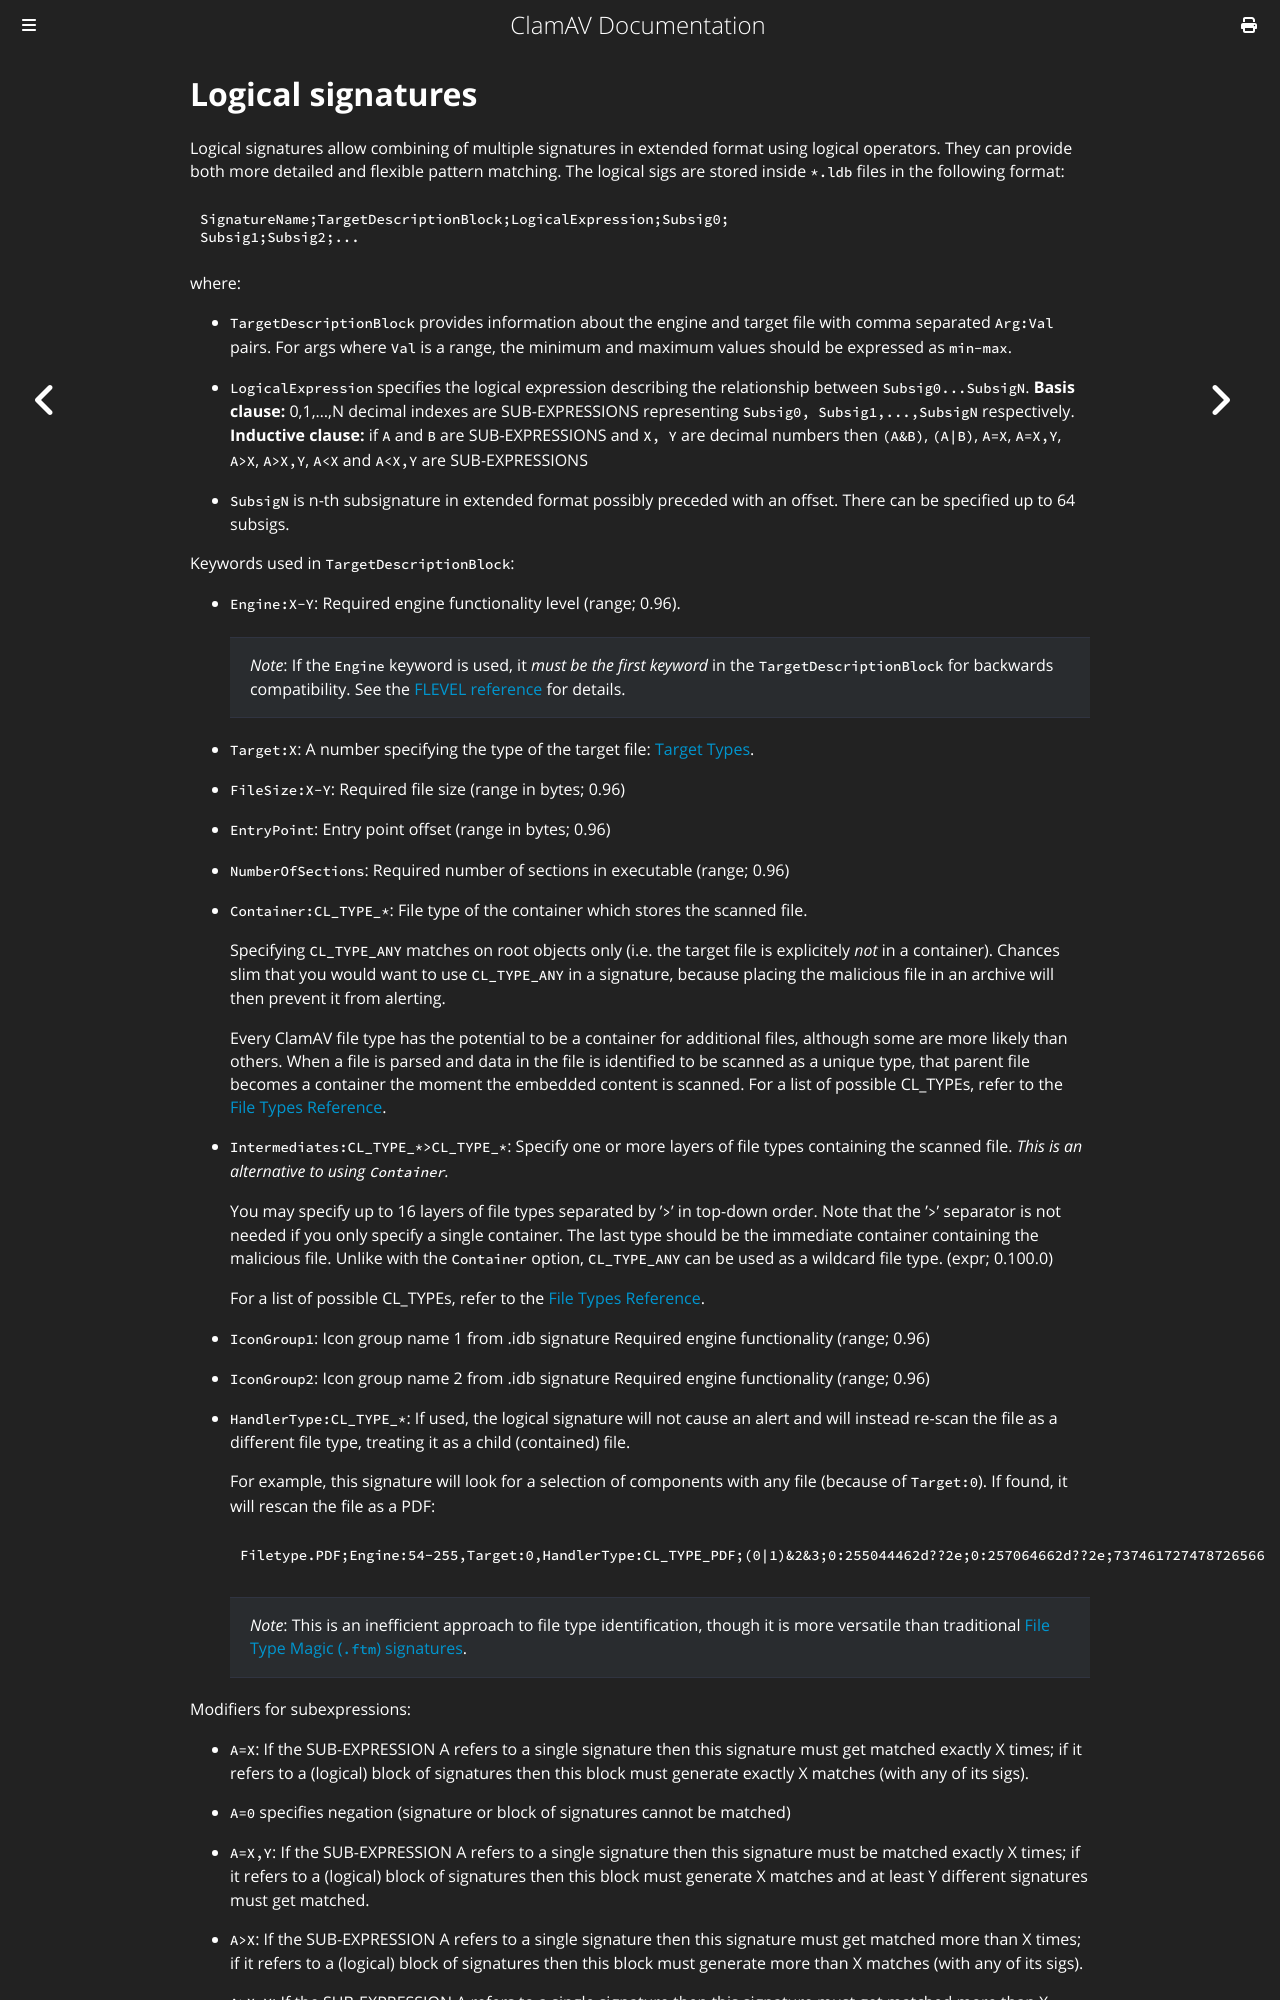

repository: Cisco-Talos/clamav-documentation · page: manual/Signatures/LogicalSignatures.html · generator: mdbook

# Logical signatures

Logical signatures allow combining of multiple signatures in extended format using logical operators. They can provide both more detailed and flexible pattern matching. The logical sigs are stored inside `*.ldb` files in the following format:

```
SignatureName;TargetDescriptionBlock;LogicalExpression;Subsig0;
Subsig1;Subsig2;...
```

where:

- `TargetDescriptionBlock` provides information about the engine and target file with comma separated `Arg:Val` pairs. For args where `Val` is a range, the minimum and maximum values should be expressed as `min-max`.

- `LogicalExpression` specifies the logical expression describing the relationship between `Subsig0...SubsigN`. **Basis clause:** 0,1,...,N decimal indexes are SUB-EXPRESSIONS representing `Subsig0, Subsig1,...,SubsigN` respectively. **Inductive clause:** if `A` and `B` are SUB-EXPRESSIONS and `X, Y` are decimal numbers then `(A&B)`, `(A|B)`, `A=X`, `A=X,Y`, `A>X`, `A>X,Y`, `A<X` and `A<X,Y` are SUB-EXPRESSIONS

- `SubsigN` is n-th subsignature in extended format possibly preceded with an offset. There can be specified up to 64 subsigs.

Keywords used in `TargetDescriptionBlock`:

- `Engine:X-Y`: Required engine functionality level (range; 0.96).

  > *Note*: If the `Engine` keyword is used, it *must be the first keyword* in the `TargetDescriptionBlock` for backwards compatibility.
  > See the [FLEVEL reference](../../appendix/FunctionalityLevels.md) for details.

- `Target:X`: A number specifying the type of the target file: [Target Types](../../appendix/FileTypes.md#Target-Types).

- `FileSize:X-Y`: Required file size (range in bytes; 0.96)

- `EntryPoint`: Entry point offset (range in bytes; 0.96)

- `NumberOfSections`: Required number of sections in executable (range; 0.96)

- `Container:CL_TYPE_*`: File type of the container which stores the scanned file.

  Specifying `CL_TYPE_ANY` matches on root objects only (i.e. the target file is explicitely _not_ in a container). Chances slim that you would want to use `CL_TYPE_ANY` in a signature, because placing the malicious file in an archive will then prevent it from alerting.

  Every ClamAV file type has the potential to be a container for additional files, although some are more likely than others. When a file is parsed and data in the file is identified to be scanned as a unique type, that parent file becomes a container the moment the embedded content is scanned. For a list of possible CL_TYPEs, refer to the [File Types Reference](../../appendix/FileTypes.md).

- `Intermediates:CL_TYPE_*>CL_TYPE_*`: Specify one or more layers of file types containing the scanned file. _This is an alternative to using `Container`._

  You may specify up to 16 layers of file types separated by ’`>`’ in top-down order. Note that the ’`>`’ separator is not needed if you only specify a single container. The last type should be the immediate container containing the malicious file. Unlike with the `Container` option, `CL_TYPE_ANY` can be used as a wildcard file type. (expr; 0.100.0)

  For a list of possible CL_TYPEs, refer to the [File Types Reference](../../appendix/FileTypes.md).

- `IconGroup1`: Icon group name 1 from .idb signature Required engine functionality (range; 0.96)

- `IconGroup2`: Icon group name 2 from .idb signature Required engine functionality (range; 0.96)

- `HandlerType:CL_TYPE_*`: If used, the logical signature will not cause an alert and will instead re-scan the file as a different file type, treating it as a child (contained) file.

  For example, this signature will look for a selection of components with any file (because of `Target:0`). If found, it will rescan the file as a PDF:
  ```
  Filetype.PDF;Engine:54-255,Target:0,HandlerType:CL_TYPE_PDF;(0|1)&2&3;0:255044462d??2e;0:257064662d??2e;737461727478726566;2525454f46
  ```

  > _Note_: This is an inefficient approach to file type identification, though it is more versatile than traditional [File Type Magic (`.ftm`) signatures](./FileTypeMagic.md).

Modifiers for subexpressions:

- `A=X`: If the SUB-EXPRESSION A refers to a single signature then this signature must get matched exactly X times; if it refers to a (logical) block of signatures then this block must generate exactly X matches (with any of its sigs).

- `A=0` specifies negation (signature or block of signatures cannot be matched)
